Image classification data set "datasets" (ncwillis/Computer-Vision---Hand-Gesture-Recognition on GitHub). Class labels (6): fist, ok train, peace, rad, thumbs up, wave.

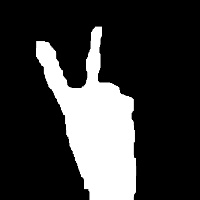
Label: peace

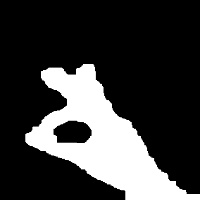
Label: ok train

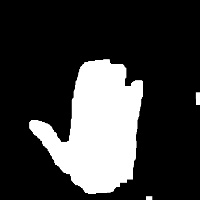
Label: wave

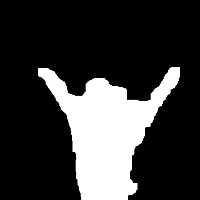
Label: rad

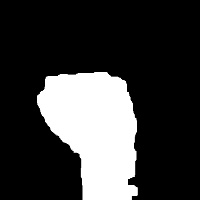
Label: fist

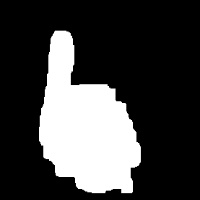
Label: thumbs up
